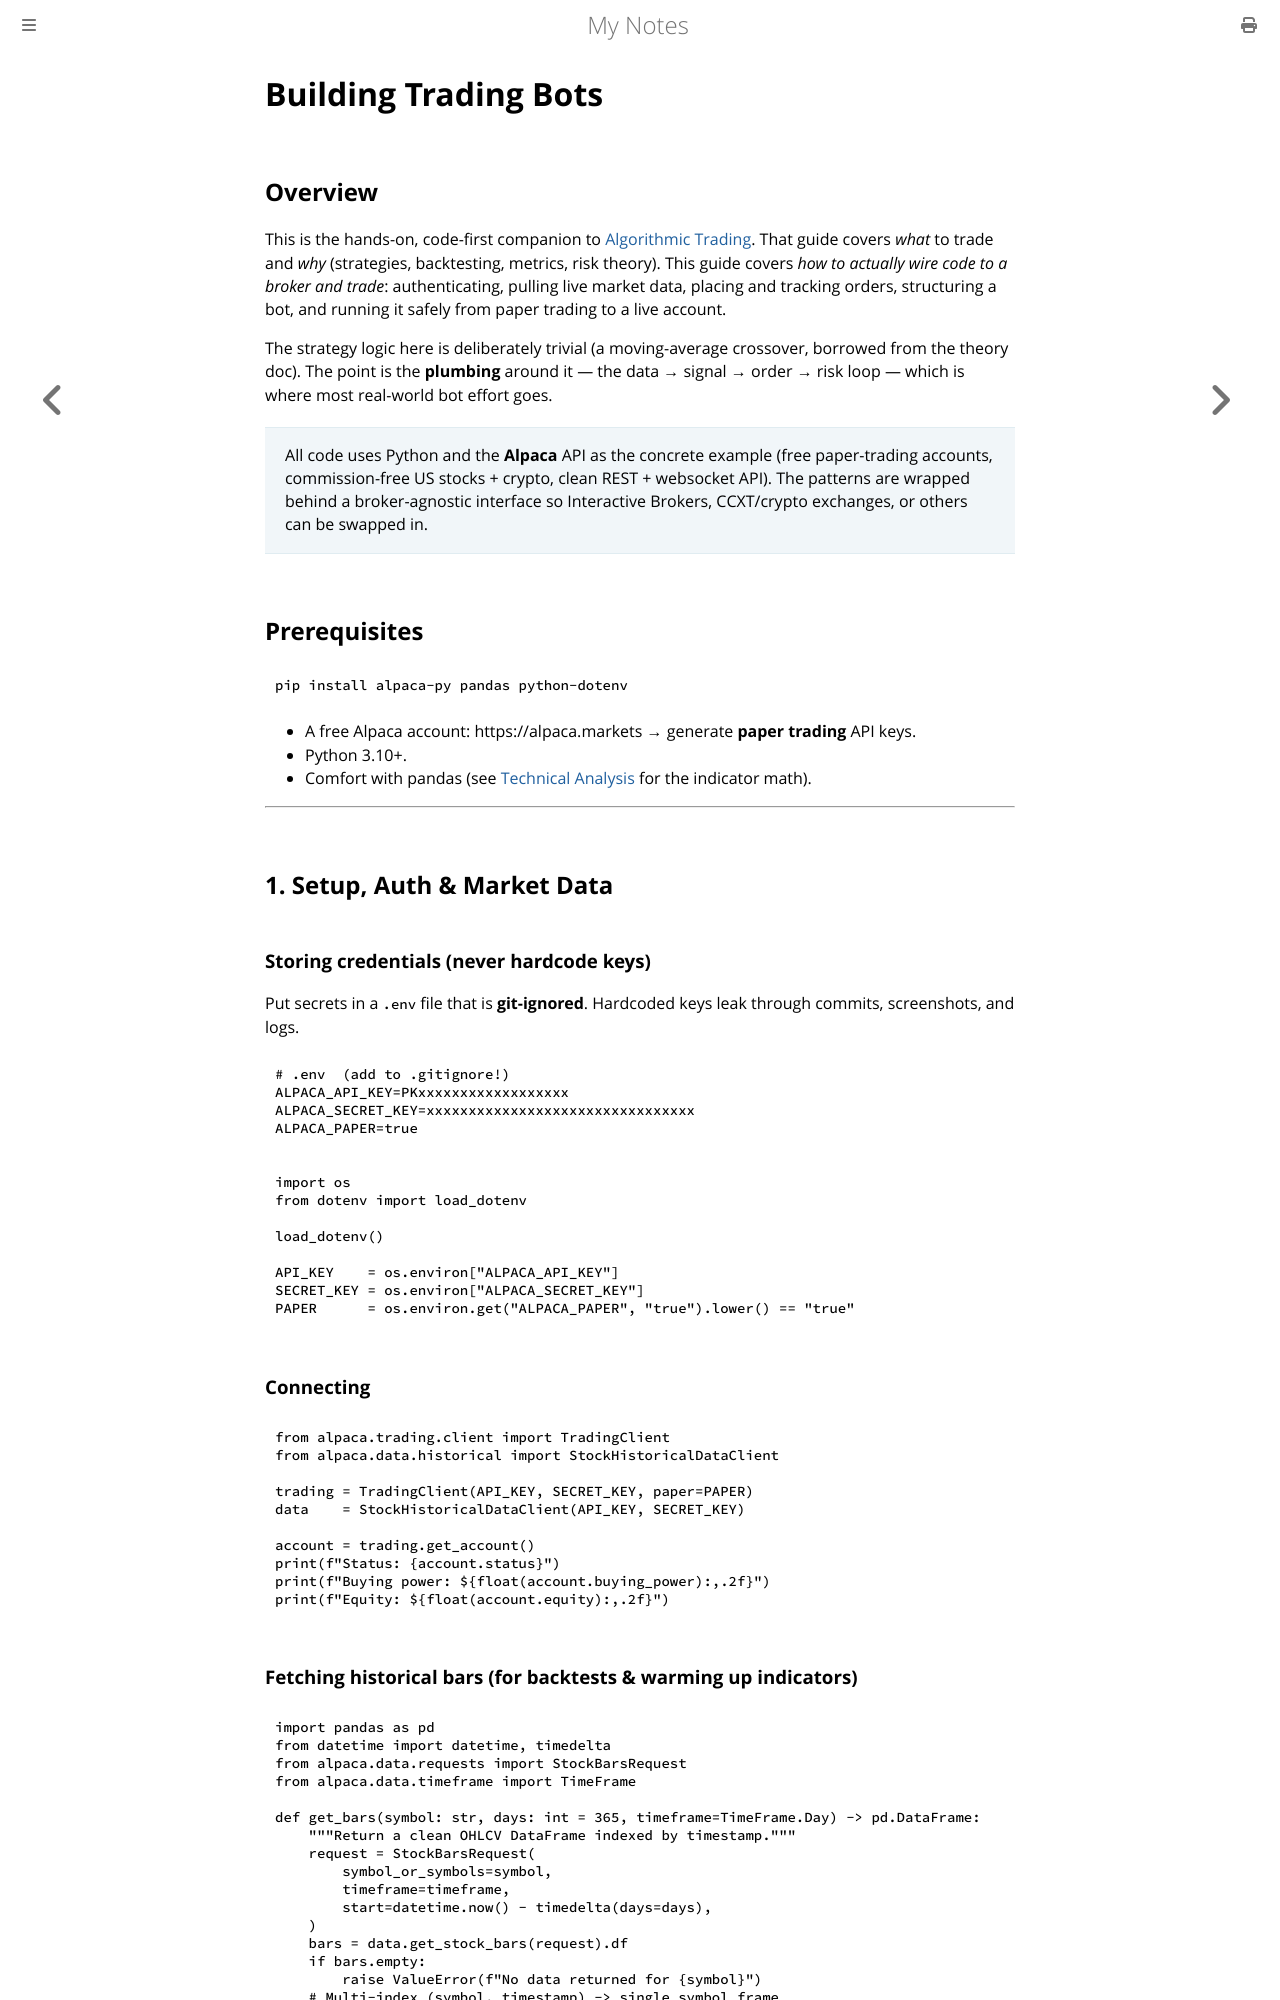

repository: paritystack/notes · page: finance/trading_bots.html · generator: mdbook

# Building Trading Bots

## Overview

This is the hands-on, code-first companion to [Algorithmic Trading](algorithmic_trading.md). That guide covers *what* to trade and *why* (strategies, backtesting, metrics, risk theory). This guide covers *how to actually wire code to a broker and trade*: authenticating, pulling live market data, placing and tracking orders, structuring a bot, and running it safely from paper trading to a live account.

The strategy logic here is deliberately trivial (a moving-average crossover, borrowed from the theory doc). The point is the **plumbing** around it — the data → signal → order → risk loop — which is where most real-world bot effort goes.

> All code uses Python and the **Alpaca** API as the concrete example (free paper-trading accounts, commission-free US stocks + crypto, clean REST + websocket API). The patterns are wrapped behind a broker-agnostic interface so Interactive Brokers, CCXT/crypto exchanges, or others can be swapped in.

## Prerequisites

```bash
pip install alpaca-py pandas python-dotenv
```

- A free Alpaca account: https://alpaca.markets → generate **paper trading** API keys.
- Python 3.10+.
- Comfort with pandas (see [Technical Analysis](technical_analysis.md) for the indicator math).

---

## 1. Setup, Auth & Market Data

### Storing credentials (never hardcode keys)

Put secrets in a `.env` file that is **git-ignored**. Hardcoded keys leak through commits, screenshots, and logs.

```bash
# .env  (add to .gitignore!)
ALPACA_API_KEY=PKxxxxxxxxxxxxxxxxxx
ALPACA_SECRET_KEY=xxxxxxxxxxxxxxxxxxxxxxxxxxxxxxxx
ALPACA_PAPER=true
```

```python
import os
from dotenv import load_dotenv

load_dotenv()

API_KEY    = os.environ["ALPACA_API_KEY"]
SECRET_KEY = os.environ["ALPACA_SECRET_KEY"]
PAPER      = os.environ.get("ALPACA_PAPER", "true").lower() == "true"
```

### Connecting

```python
from alpaca.trading.client import TradingClient
from alpaca.data.historical import StockHistoricalDataClient

trading = TradingClient(API_KEY, SECRET_KEY, paper=PAPER)
data    = StockHistoricalDataClient(API_KEY, SECRET_KEY)

account = trading.get_account()
print(f"Status: {account.status}")
print(f"Buying power: ${float(account.buying_power):,.2f}")
print(f"Equity: ${float(account.equity):,.2f}")
```

### Fetching historical bars (for backtests & warming up indicators)

```python
import pandas as pd
from datetime import datetime, timedelta
from alpaca.data.requests import StockBarsRequest
from alpaca.data.timeframe import TimeFrame

def get_bars(symbol: str, days: int = 365, timeframe=TimeFrame.Day) -> pd.DataFrame:
    """Return a clean OHLCV DataFrame indexed by timestamp."""
    request = StockBarsRequest(
        symbol_or_symbols=symbol,
        timeframe=timeframe,
        start=datetime.now() - timedelta(days=days),
    )
    bars = data.get_stock_bars(request).df
    if bars.empty:
        raise ValueError(f"No data returned for {symbol}")
    # Multi-index (symbol, timestamp) -> single symbol frame
    return bars.loc[symbol]

df = get_bars("AAPL", days=300)
print(df[["open", "high", "low", "close", "volume"]].tail())
```
